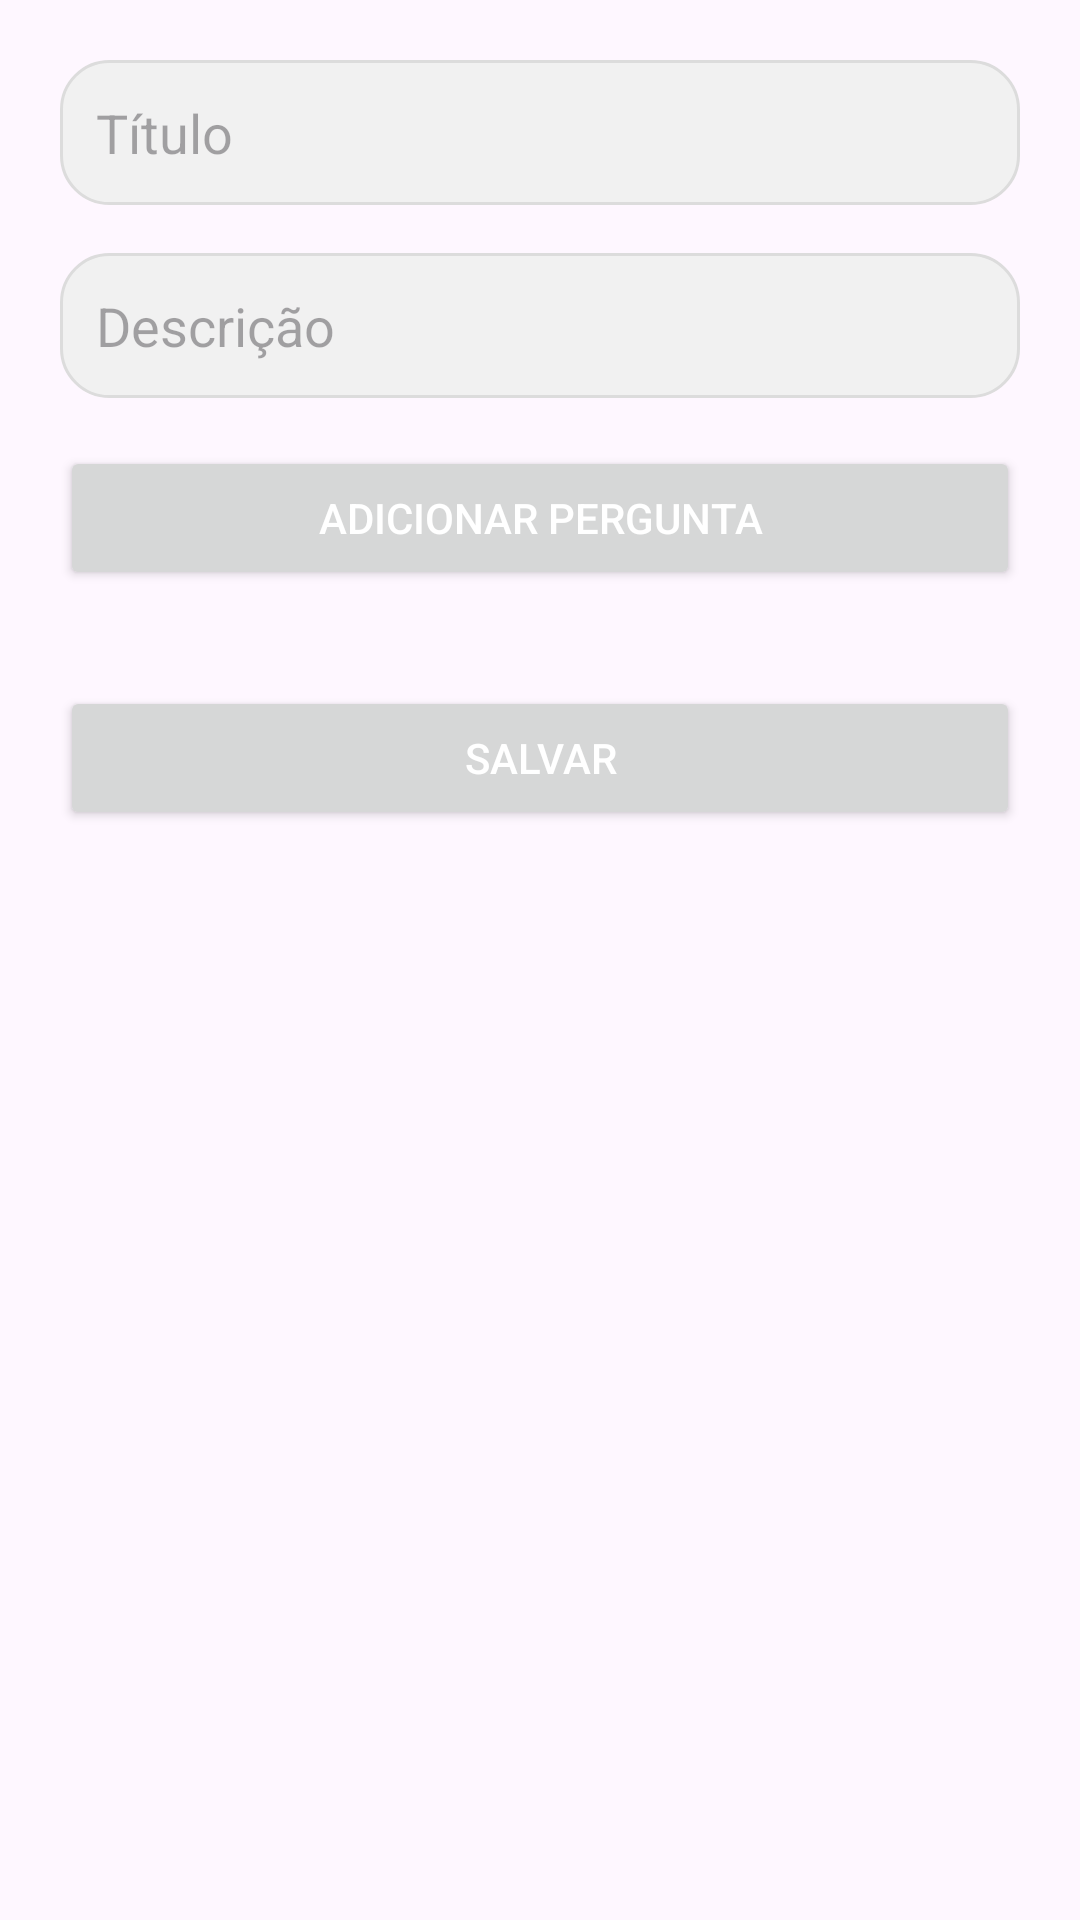

The Android layout XML behind this screen, and the referenced resources:
<!-- AndroidManifest.xml: application theme Theme.Material3.Light -->
<!-- res/layout/activity_form.xml -->
<?xml version="1.0" encoding="utf-8"?>
<ScrollView xmlns:android="http://schemas.android.com/apk/res/android"
    android:layout_width="match_parent"
    android:layout_height="match_parent"
    android:fillViewport="true">

    <LinearLayout
        android:layout_width="match_parent"
        android:layout_height="wrap_content"
        android:orientation="vertical"
        android:padding="20dp"
        android:gravity="center_horizontal">

        
        <EditText
            android:id="@+id/editTextTitulo"
            android:layout_width="match_parent"
            android:layout_height="wrap_content"
            android:hint="Título"
            android:padding="12dp"
            android:layout_marginBottom="16dp"
            android:background="@drawable/rounded_edittext"/>

        
        <EditText
            android:id="@+id/editTextDescricao"
            android:layout_width="match_parent"
            android:layout_height="wrap_content"
            android:hint="Descrição"
            android:padding="12dp"
            android:layout_marginBottom="16dp"
            android:background="@drawable/rounded_edittext"/>

        
        <Button
            android:id="@+id/buttonAdicionarPergunta"
            android:layout_width="match_parent"
            android:layout_height="wrap_content"
            android:text="Adicionar Pergunta"
            android:layout_marginBottom="16dp"
            android:padding="12dp"
            android:textColor="@android:color/white"/>

        
        <ListView
            android:id="@+id/listViewPerguntas"
            android:layout_width="match_parent"
            android:layout_height="wrap_content"
            android:layout_marginBottom="16dp"
            android:divider="@android:color/darker_gray"
            android:dividerHeight="1dp"
            android:nestedScrollingEnabled="true" />

        
        <Button
            android:id="@+id/buttonSalvar"
            android:layout_width="match_parent"
            android:layout_height="wrap_content"
            android:text="Salvar"
            android:padding="12dp"
            android:textColor="@android:color/white"/>

        
        <TextView
            android:id="@+id/textViewLink"
            android:layout_width="wrap_content"
            android:layout_height="wrap_content"
            android:text="O link aparecerá aqui!"
            android:textSize="16sp"
            android:textColor="#007BFF"
            android:visibility="gone"
            android:layout_marginTop="24dp"
            android:layout_gravity="center"
            android:padding="12dp"
            android:background="@drawable/rounded_border"
            android:gravity="center"
            android:autoLink="web" />

        <Button
            android:id="@+id/buttonCopiarLink"
            android:layout_width="wrap_content"
            android:layout_height="wrap_content"
            android:text="Copiar Link"
            android:visibility="gone" />


    </LinearLayout>
</ScrollView>
<!-- resources referenced by this layout -->
<resources>
  <!-- drawable rounded_border (drawable) -->
  <?xml version="1.0" encoding="utf-8"?>
  <shape xmlns:android="http://schemas.android.com/apk/res/android">
      <solid android:color="#e0f7fa"/>
      <corners android:radius="8dp"/>
      <stroke android:color="#007BFF" android:width="2dp"/>
  </shape>
  <!-- drawable rounded_edittext (drawable) -->
  <?xml version="1.0" encoding="utf-8"?>
  <shape xmlns:android="http://schemas.android.com/apk/res/android">
      <solid android:color="#f1f1f1"/>
      <corners android:radius="16dp"/>
      <stroke android:color="#dcdcdc" android:width="1dp"/>
  </shape>
</resources>
